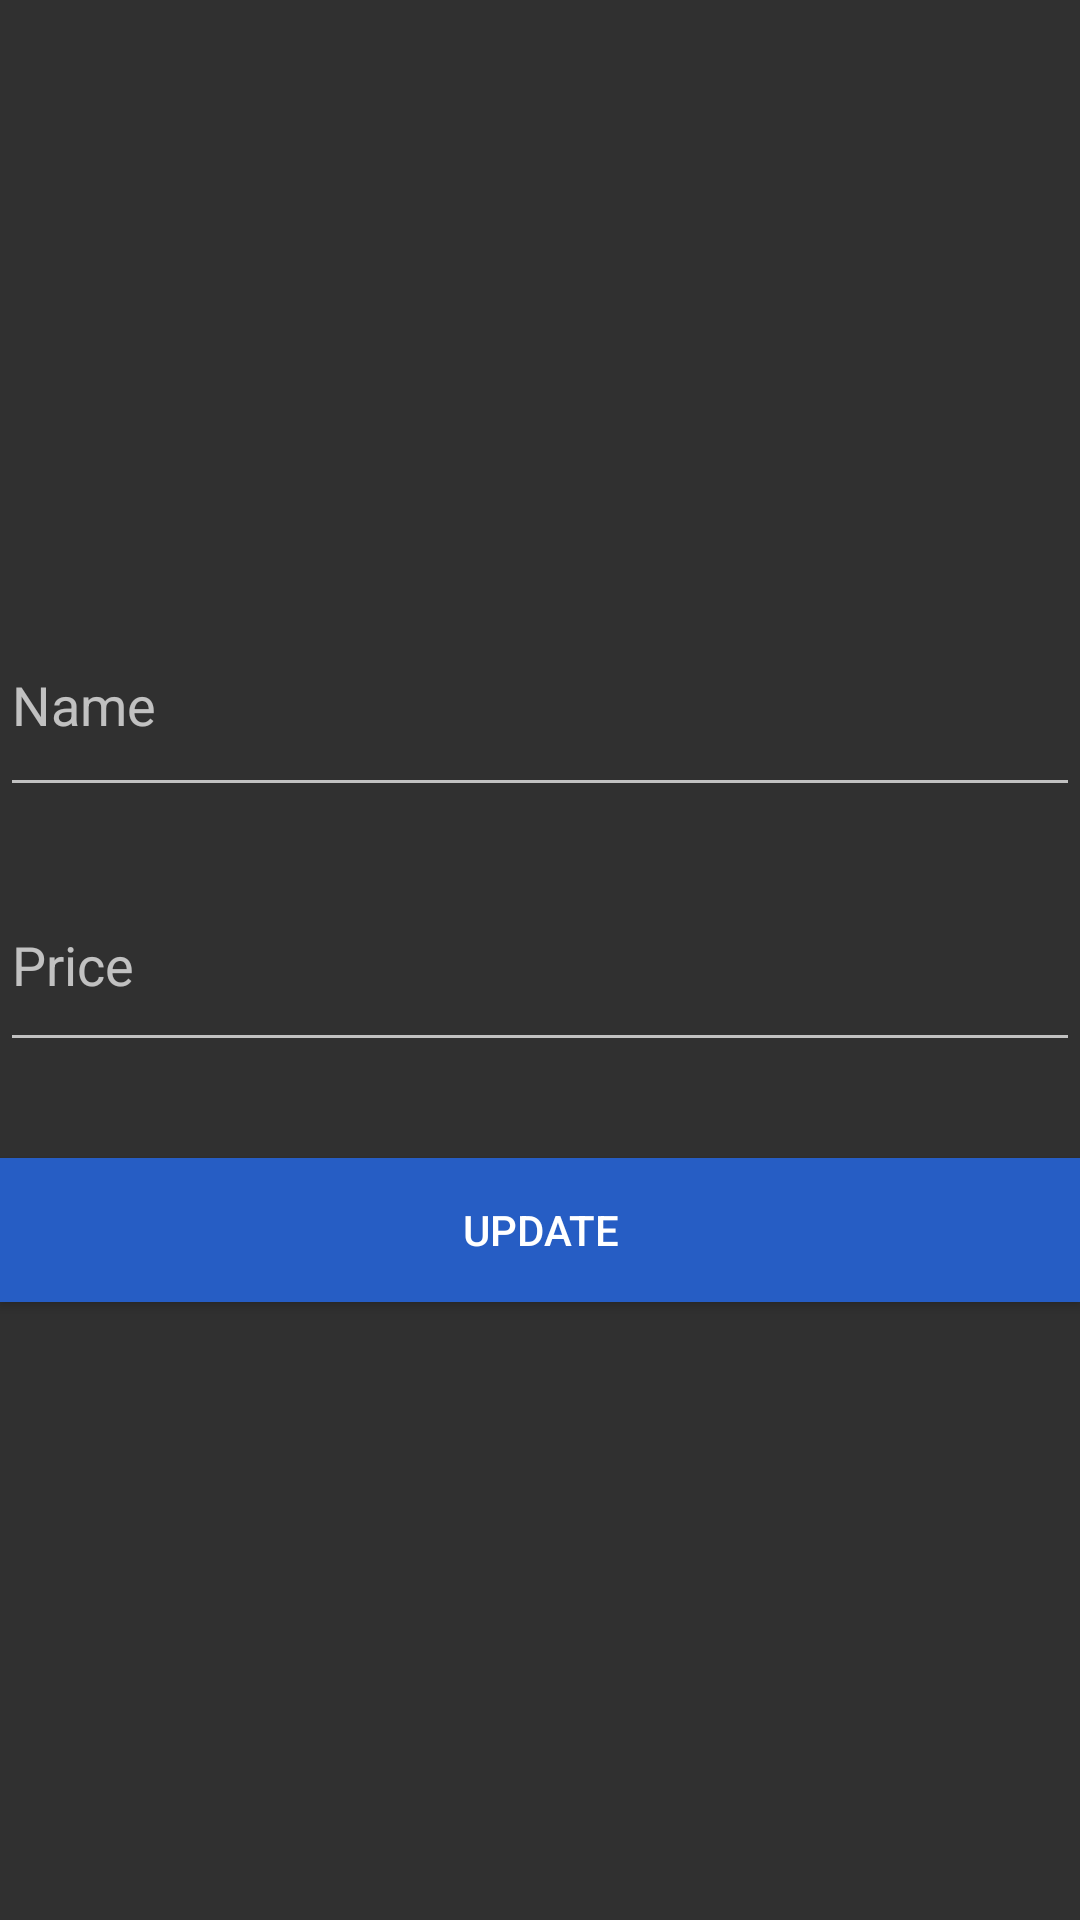

Android layout source for this screen:
<!-- AndroidManifest.xml: application theme Theme.AppCompat -->
<!-- res/layout/update_food_activity.xml -->
<?xml version="1.0" encoding="utf-8"?>
<RelativeLayout xmlns:android="http://schemas.android.com/apk/res/android"
    xmlns:app="http://schemas.android.com/apk/res-auto"
    android:orientation="vertical" android:layout_width="match_parent"
    android:layout_height="match_parent">

    <EditText
        android:id="@+id/edtPrice"
        android:layout_width="match_parent"
        android:layout_height="68dp"
        android:layout_alignParentStart="true"
        android:layout_alignParentLeft="true"
        android:layout_alignParentEnd="true"
        android:layout_alignParentRight="true"
        android:layout_centerVertical="true"
        android:layout_marginEnd="0dp"
        android:layout_marginRight="0dp"
        android:ems="10"
        android:hint="Price"
        android:inputType="textPersonName" />

    <EditText
        android:id="@+id/edtName"
        android:layout_width="match_parent"
        android:layout_height="71dp"
        android:layout_above="@+id/edtPrice"
        android:layout_alignParentStart="true"
        android:layout_alignParentLeft="true"
        android:layout_alignParentEnd="true"
        android:layout_alignParentRight="true"
        android:layout_marginEnd="0dp"
        android:layout_marginRight="0dp"
        android:layout_marginBottom="17dp"
        android:ems="10"
        android:hint="Name"
        android:inputType="textPersonName" />

    <Button
        android:text="Update"
        android:layout_width="match_parent"
        android:layout_height="wrap_content"
        android:id="@+id/btnUpdate"
        android:layout_marginTop="32dp"
        android:background="#265dc4"
        android:textColor="#ffffff"
        android:layout_below="@+id/edtPrice"
        android:layout_alignParentLeft="true"
        android:layout_alignParentStart="true" />

    <ImageView
        android:layout_width="100dp"
        android:layout_height="100dp"
        app:srcCompat="@mipmap/ic_launcher"
        android:layout_marginLeft="113dp"
        android:layout_marginStart="113dp"
        android:id="@+id/imageViewFood"
        android:layout_alignParentTop="true"
        android:layout_alignParentLeft="true"
        android:layout_alignParentStart="true" />
</RelativeLayout>
<!-- resources referenced by this layout -->
<resources>

</resources>
